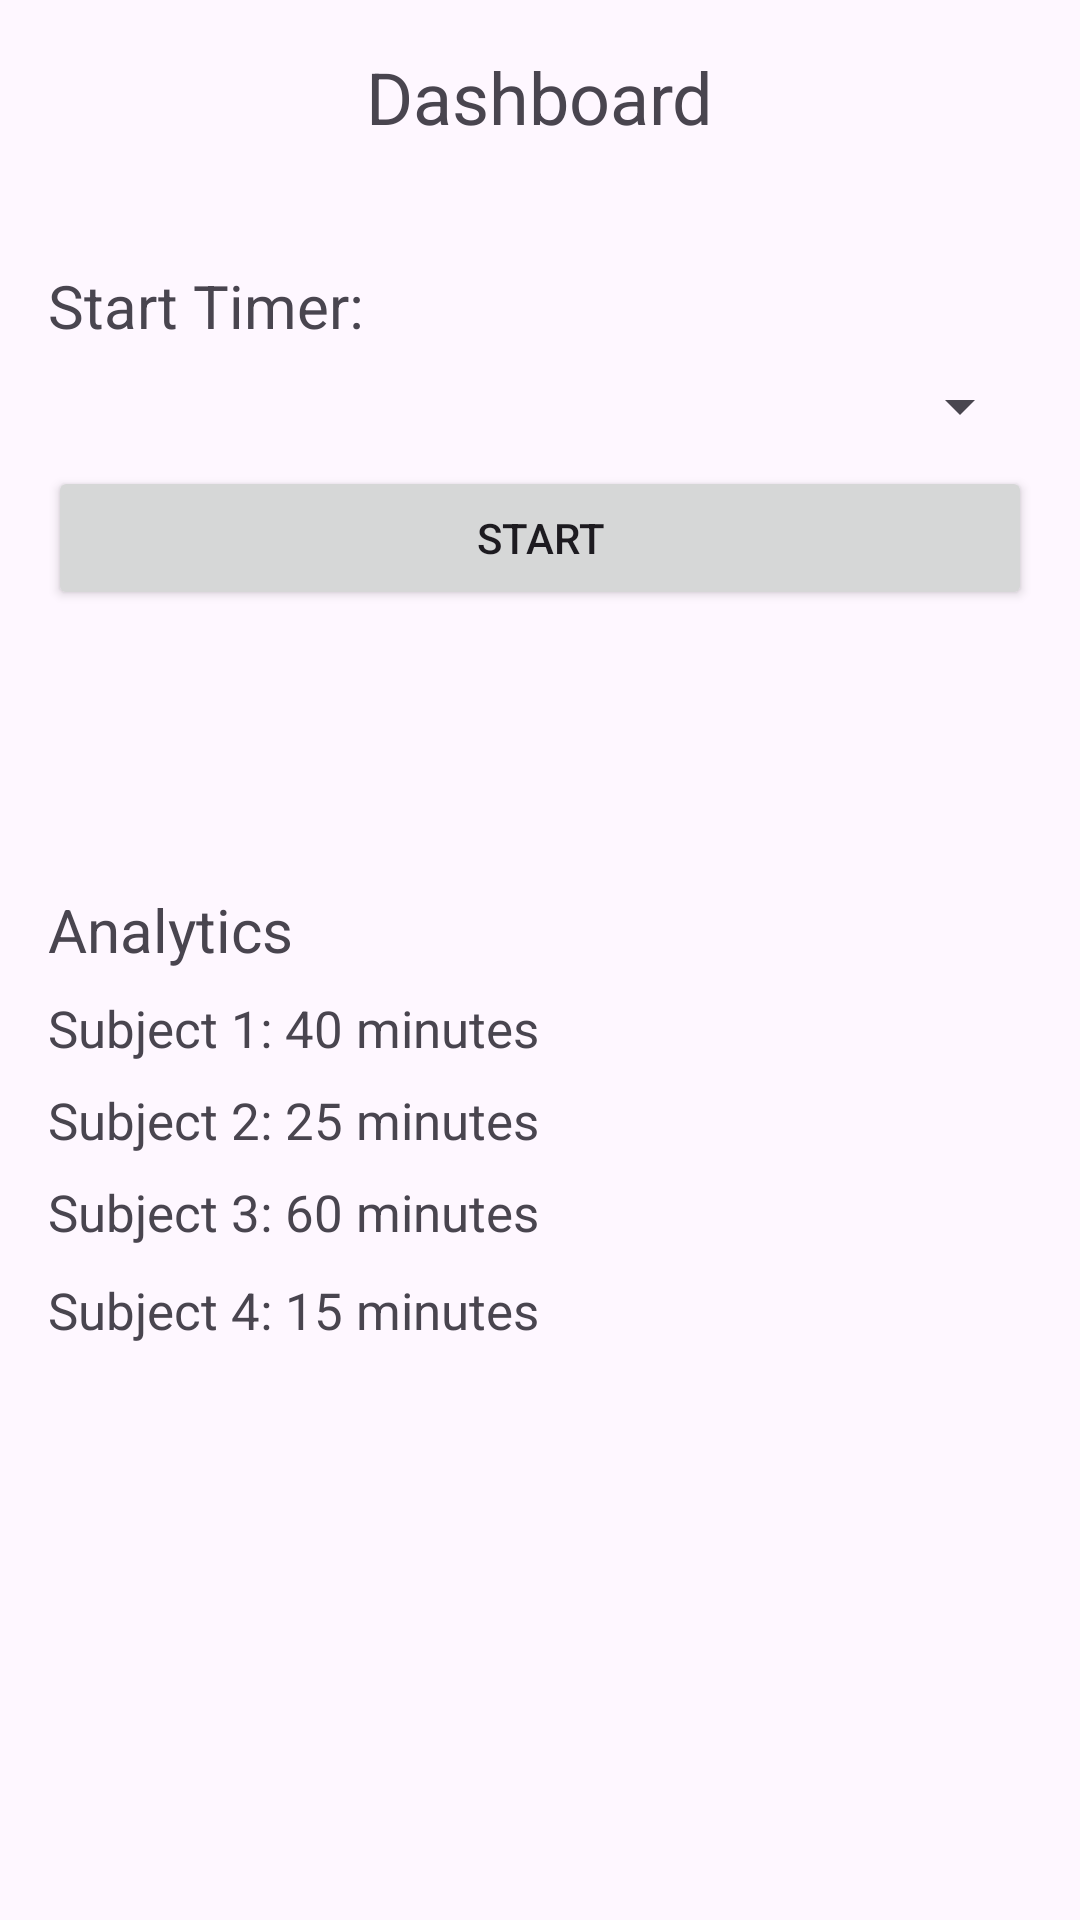

Android layout source for this screen:
<!-- AndroidManifest.xml: application theme Theme.SteadyStudy -->
<!-- res/layout/activity_dashboard.xml -->
<RelativeLayout xmlns:android="http://schemas.android.com/apk/res/android"
    xmlns:tools="http://schemas.android.com/tools"
    android:layout_width="match_parent"
    android:layout_height="match_parent"
    android:padding="16dp"
    tools:context=".DashboardActivity">

    
    <TextView
        android:id="@+id/dashboard_heading_textview"
        android:layout_width="wrap_content"
        android:layout_height="wrap_content"
        android:text="Dashboard"
        android:textSize="24sp"
        android:layout_centerHorizontal="true"
        android:layout_marginBottom="24dp"/>

    
    <TextView
        android:id="@+id/start_timer_textview"
        android:layout_width="wrap_content"
        android:layout_height="wrap_content"
        android:text="Start Timer:"
        android:textSize="20sp"
        android:layout_below="@id/dashboard_heading_textview"
        android:layout_marginTop="16dp"/>

    <Spinner
        android:id="@+id/subject_spinner"
        android:layout_width="match_parent"
        android:layout_height="wrap_content"
        android:layout_below="@id/start_timer_textview"
        android:layout_marginTop="8dp"/>

    <Button
        android:id="@+id/start_timer_button"
        android:layout_width="match_parent"
        android:layout_height="wrap_content"
        android:text="Start"
        android:layout_below="@id/subject_spinner"
        android:layout_marginTop="8dp"/>

    

    <TextView
        android:id="@+id/analytics_heading_textview"
        android:layout_width="wrap_content"
        android:layout_height="wrap_content"
        android:layout_below="@id/start_timer_button"
        android:layout_marginTop="93dp"
        android:text="Analytics"
        android:textSize="20sp" />

    <TextView
        android:id="@+id/subject1_analytics_textview"
        android:layout_width="182dp"
        android:layout_height="wrap_content"
        android:layout_below="@id/analytics_heading_textview"
        android:layout_marginTop="8dp"
        android:text="Subject 1: 40 minutes"
        android:textSize="17sp"/>

    <TextView
        android:id="@+id/subject2_analytics_textview"
        android:layout_width="187dp"
        android:layout_height="wrap_content"
        android:layout_below="@id/subject1_analytics_textview"
        android:layout_marginTop="8dp"
        android:text="Subject 2: 25 minutes"
        android:textSize="17sp"/>

    <TextView
        android:id="@+id/subject3_analytics_textview"
        android:layout_width="180dp"
        android:layout_height="wrap_content"
        android:layout_below="@id/subject2_analytics_textview"
        android:layout_marginTop="8dp"
        android:text="Subject 3: 60 minutes"
        android:textSize="17sp"/>

    <TextView
        android:id="@+id/subject4_analytics_textview"
        android:layout_width="187dp"
        android:layout_height="wrap_content"
        android:layout_below="@id/subject3_analytics_textview"
        android:layout_marginTop="10dp"
        android:text="Subject 4: 15 minutes"
        android:textSize="17sp"/>

</RelativeLayout>
<!-- resources referenced by this layout -->
<resources>
  <style name="Theme.SteadyStudy" parent="Base.Theme.SteadyStudy" />
  <style name="Base.Theme.SteadyStudy" parent="Theme.Material3.DayNight.NoActionBar">
          
          
      </style>
</resources>
